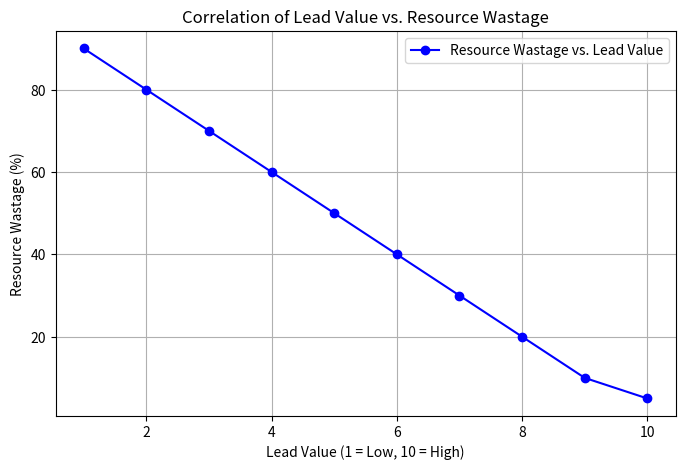

Generate this figure with matplotlib: (Note: this script raises an exception after producing the figure.)
import numpy as np
import matplotlib.pyplot as plt

# Data for visualization
lead_values = np.array([1, 2, 3, 4, 5, 6, 7, 8, 9, 10])
resource_wastage = np.array([90, 80, 70, 60, 50, 40, 30, 20, 10, 5])  # Inverted correlation

# Plotting the graph
plt.figure(figsize=(8, 5))
plt.plot(lead_values, resource_wastage, marker='o', linestyle='-', color='b', label="Resource Wastage vs. Lead Value")

# Labels and title
plt.xlabel("Lead Value (1 = Low, 10 = High)")
plt.ylabel("Resource Wastage (%)")
plt.title("Correlation of Lead Value vs. Resource Wastage")
plt.legend()
plt.grid(True)

# Save and display the plot
plt.savefig("/mnt/data/lead_prioritization_graph.png")
plt.show()
